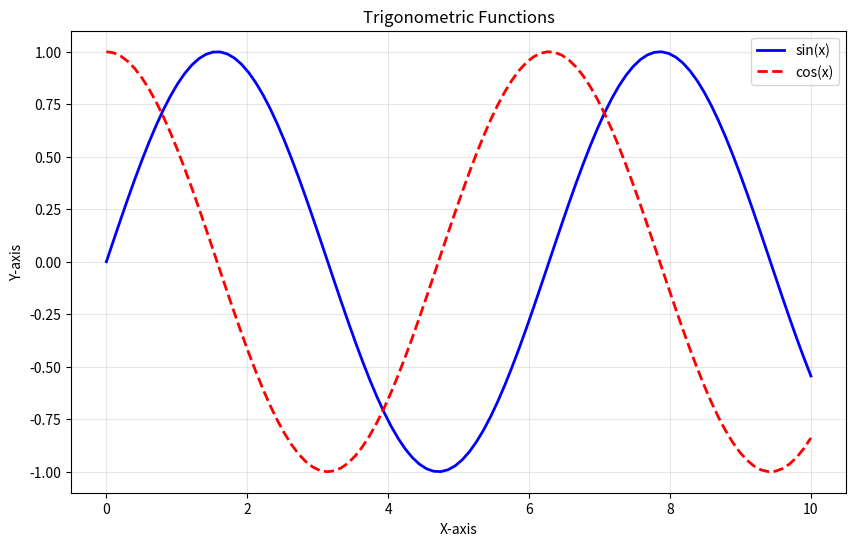
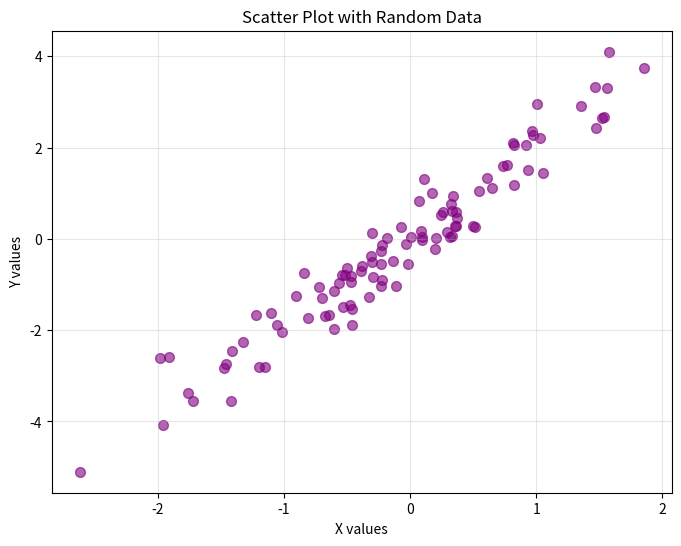
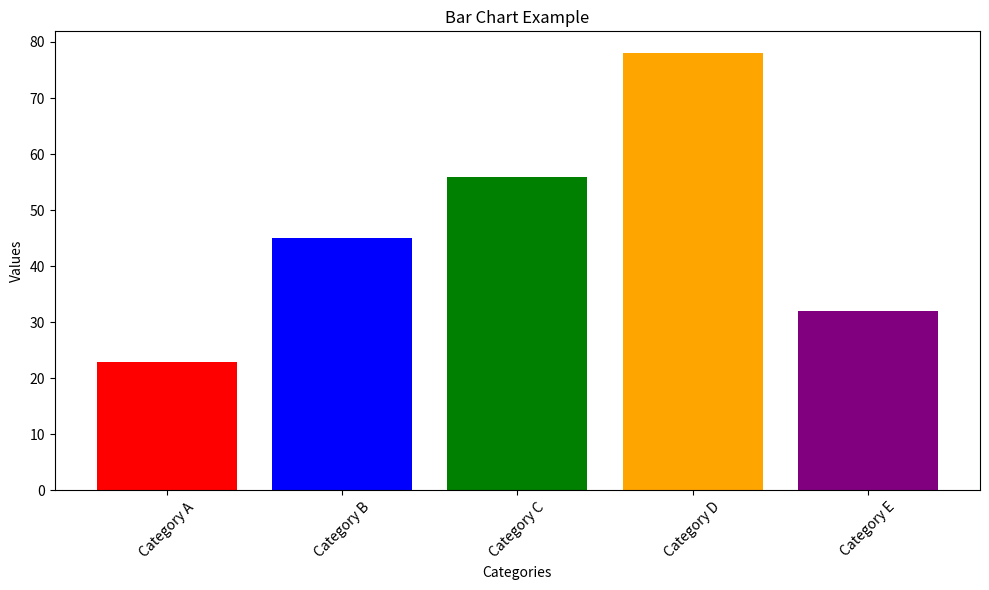
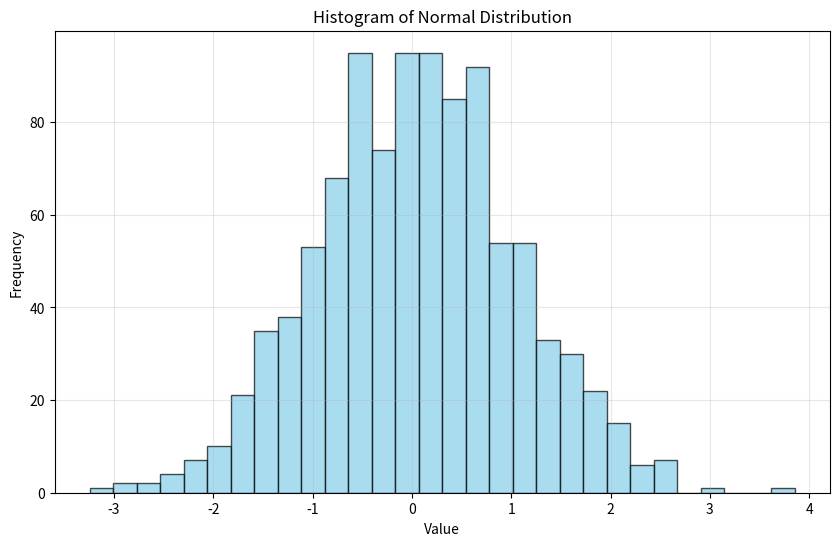
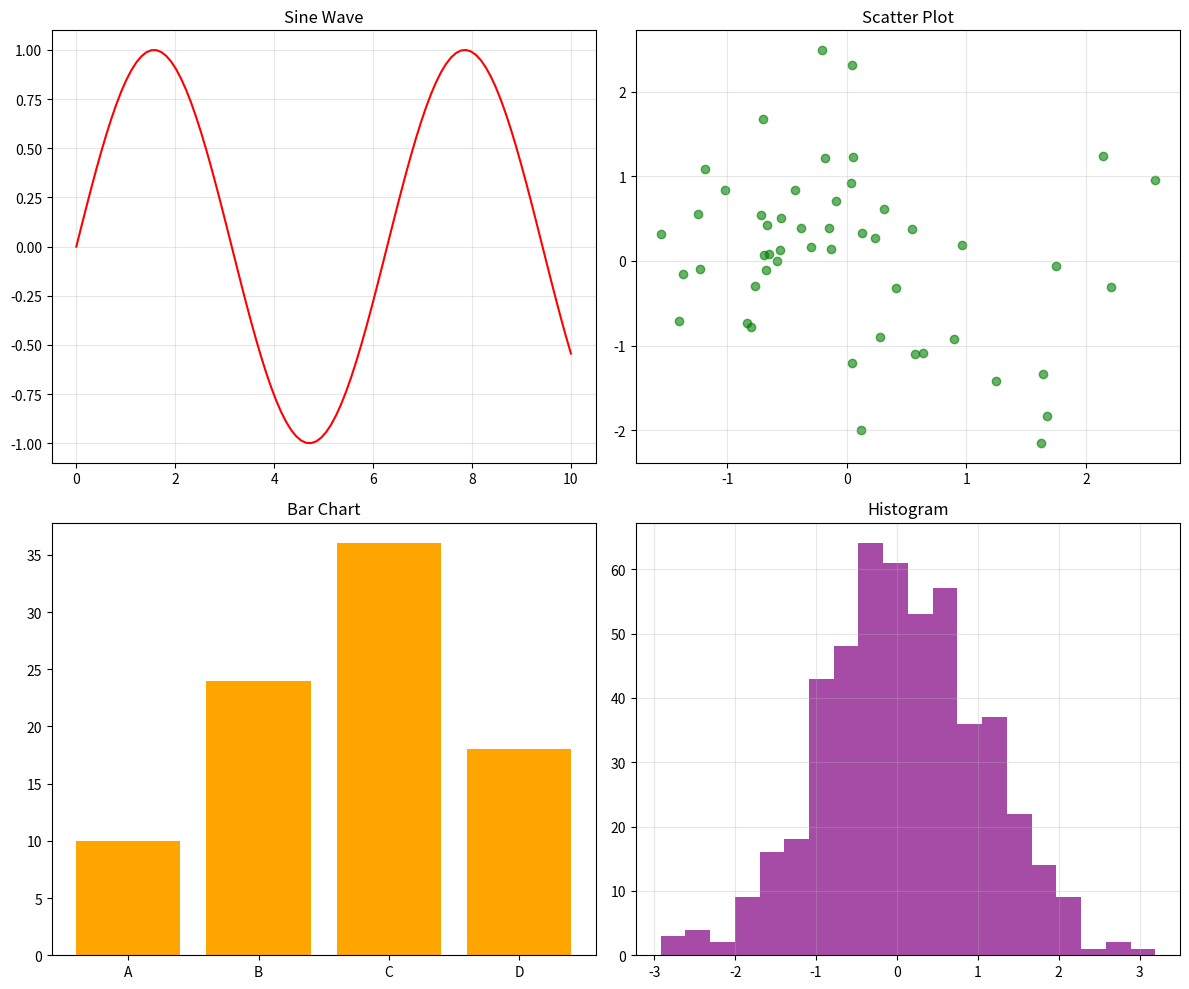
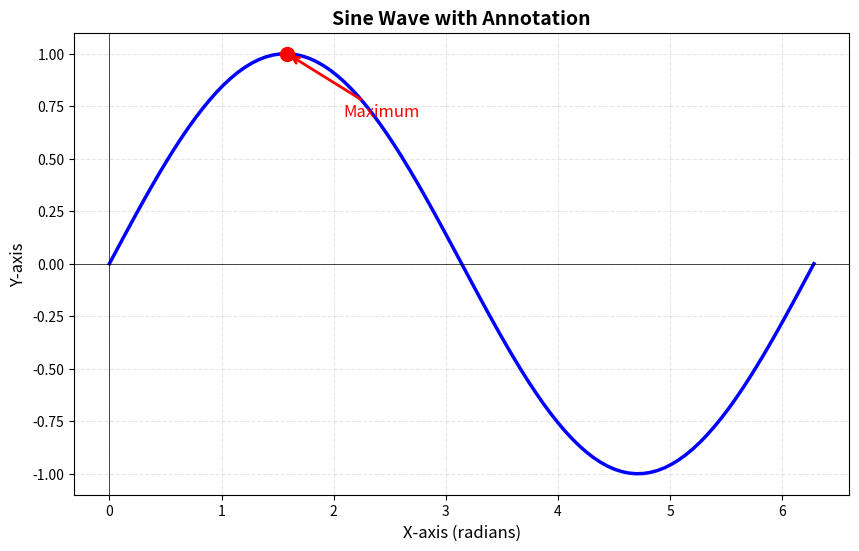
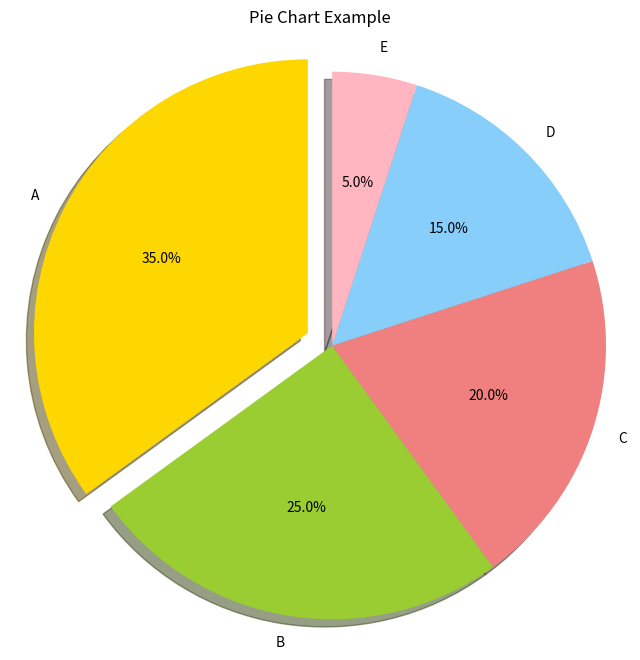

Python code for these plots, in order:
"""Matplotlib Plotting Examples

This module demonstrates fundamental Matplotlib plotting techniques including:
- Line plots and scatter plots
- Bar charts and histograms
- Subplots and figure customization
- Plot styling and annotations
"""

import matplotlib.pyplot as plt
import numpy as np

# Set random seed for reproducibility
np.random.seed(42)

# Example 1: Basic Line Plot
print("=== Creating Line Plot ===")
x = np.linspace(0, 10, 100)
y = np.sin(x)

plt.figure(figsize=(10, 6))
plt.plot(x, y, label='sin(x)', color='blue', linewidth=2)
plt.plot(x, np.cos(x), label='cos(x)', color='red', linewidth=2, linestyle='--')
plt.xlabel('X-axis')
plt.ylabel('Y-axis')
plt.title('Trigonometric Functions')
plt.legend()
plt.grid(True, alpha=0.3)
plt.savefig('line_plot.png', dpi=300, bbox_inches='tight')
print("Line plot saved as 'line_plot.png'")
plt.close()

# Example 2: Scatter Plot
print("\n=== Creating Scatter Plot ===")
x_scatter = np.random.randn(100)
y_scatter = 2 * x_scatter + np.random.randn(100) * 0.5

plt.figure(figsize=(8, 6))
plt.scatter(x_scatter, y_scatter, c='purple', alpha=0.6, s=50)
plt.xlabel('X values')
plt.ylabel('Y values')
plt.title('Scatter Plot with Random Data')
plt.grid(True, alpha=0.3)
plt.savefig('scatter_plot.png', dpi=300, bbox_inches='tight')
print("Scatter plot saved as 'scatter_plot.png'")
plt.close()

# Example 3: Bar Chart
print("\n=== Creating Bar Chart ===")
categories = ['Category A', 'Category B', 'Category C', 'Category D', 'Category E']
values = [23, 45, 56, 78, 32]

plt.figure(figsize=(10, 6))
plt.bar(categories, values, color=['red', 'blue', 'green', 'orange', 'purple'])
plt.xlabel('Categories')
plt.ylabel('Values')
plt.title('Bar Chart Example')
plt.xticks(rotation=45)
plt.tight_layout()
plt.savefig('bar_chart.png', dpi=300, bbox_inches='tight')
print("Bar chart saved as 'bar_chart.png'")
plt.close()

# Example 4: Histogram
print("\n=== Creating Histogram ===")
data = np.random.randn(1000)

plt.figure(figsize=(10, 6))
plt.hist(data, bins=30, color='skyblue', edgecolor='black', alpha=0.7)
plt.xlabel('Value')
plt.ylabel('Frequency')
plt.title('Histogram of Normal Distribution')
plt.grid(True, alpha=0.3)
plt.savefig('histogram.png', dpi=300, bbox_inches='tight')
print("Histogram saved as 'histogram.png'")
plt.close()

# Example 5: Multiple Subplots
print("\n=== Creating Subplots ===")
fig, axes = plt.subplots(2, 2, figsize=(12, 10))

# Subplot 1: Line plot
x = np.linspace(0, 10, 100)
axes[0, 0].plot(x, np.sin(x), 'r-')
axes[0, 0].set_title('Sine Wave')
axes[0, 0].grid(True, alpha=0.3)

# Subplot 2: Scatter plot
x_scatter = np.random.randn(50)
y_scatter = np.random.randn(50)
axes[0, 1].scatter(x_scatter, y_scatter, c='green', alpha=0.6)
axes[0, 1].set_title('Scatter Plot')
axes[0, 1].grid(True, alpha=0.3)

# Subplot 3: Bar chart
categories = ['A', 'B', 'C', 'D']
values = [10, 24, 36, 18]
axes[1, 0].bar(categories, values, color='orange')
axes[1, 0].set_title('Bar Chart')

# Subplot 4: Histogram
data = np.random.randn(500)
axes[1, 1].hist(data, bins=20, color='purple', alpha=0.7)
axes[1, 1].set_title('Histogram')
axes[1, 1].grid(True, alpha=0.3)

plt.tight_layout()
plt.savefig('subplots.png', dpi=300, bbox_inches='tight')
print("Subplots saved as 'subplots.png'")
plt.close()

# Example 6: Customized Plot with Annotations
print("\n=== Creating Customized Plot with Annotations ===")
x = np.linspace(0, 2*np.pi, 100)
y = np.sin(x)

plt.figure(figsize=(10, 6))
plt.plot(x, y, 'b-', linewidth=2.5)

# Add annotations
max_idx = np.argmax(y)
plt.plot(x[max_idx], y[max_idx], 'ro', markersize=10)
plt.annotate('Maximum',
             xy=(x[max_idx], y[max_idx]),
             xytext=(x[max_idx]+0.5, y[max_idx]-0.3),
             arrowprops=dict(arrowstyle='->', color='red', lw=2),
             fontsize=12,
             color='red')

plt.xlabel('X-axis (radians)', fontsize=12)
plt.ylabel('Y-axis', fontsize=12)
plt.title('Sine Wave with Annotation', fontsize=14, fontweight='bold')
plt.grid(True, alpha=0.3, linestyle='--')
plt.axhline(y=0, color='k', linestyle='-', linewidth=0.5)
plt.axvline(x=0, color='k', linestyle='-', linewidth=0.5)
plt.savefig('annotated_plot.png', dpi=300, bbox_inches='tight')
print("Annotated plot saved as 'annotated_plot.png'")
plt.close()

# Example 7: Pie Chart
print("\n=== Creating Pie Chart ===")
sizes = [35, 25, 20, 15, 5]
labels = ['A', 'B', 'C', 'D', 'E']
colors = ['gold', 'yellowgreen', 'lightcoral', 'lightskyblue', 'lightpink']
explode = (0.1, 0, 0, 0, 0)  # Explode first slice

plt.figure(figsize=(8, 8))
plt.pie(sizes, explode=explode, labels=labels, colors=colors,
        autopct='%1.1f%%', shadow=True, startangle=90)
plt.title('Pie Chart Example')
plt.axis('equal')  # Equal aspect ratio ensures circular pie
plt.savefig('pie_chart.png', dpi=300, bbox_inches='tight')
print("Pie chart saved as 'pie_chart.png'")
plt.close()

print("\nAll plots created successfully!")
print("Note: To display plots interactively, use plt.show() instead of plt.savefig()")
